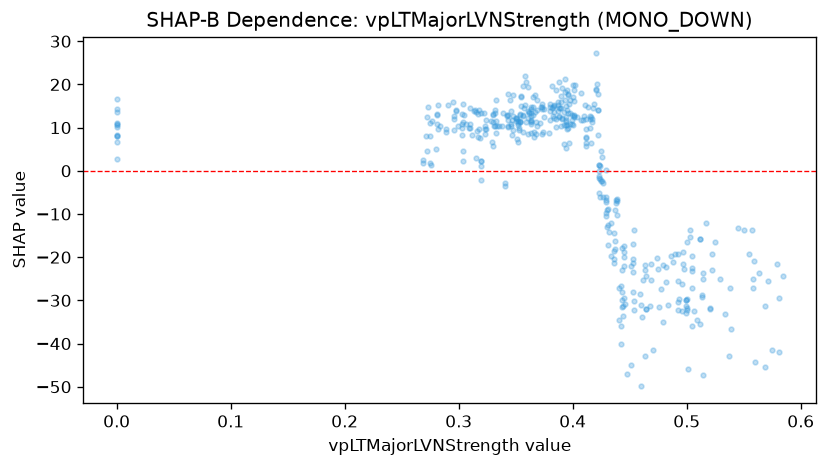

Values plotted in this chart, from the file beside it:
feature_value, shap_value
0.0, 11.14
0.28, 5.139
0.0, 10.18
0.296, 12.6
0.282, 9.683
0.284, 10.31
0.299, 10.43
0.31, 10.82
0.313, 13.86
0.303, 10.83
0.342, 12.96
0.276, 1.381
0.0, 14.25
0.0, 13.51
0.443, -29.88
0.396, 13.34
0.393, 18.22
0.397, 15.46
0.353, 10
0.353, 9.387
0.333, 8.66
0.38, 11.66
0.385, 10.14
0.382, 14.53
0.343, 10.18
0.391, 12.09
0.391, 19.14
0.352, 11.42
0.366, 8.998
0.354, 12.81
0.417, 11.32
0.4, 10.52
0.39, 17.26
0.398, 10.87
0.412, 9.586
0.412, 6.544
0.394, 5.345
0.385, 11.97
0.412, 7.8
0.412, 5.848
0.427, -6.158
0.475, -22.8
0.486, -19.76
0.505, -19.68
0.545, -13.33
0.55, -13.66
0.522, -22.87
0.525, -16.59
0.555, -19.2
0.571, -25.62
0.538, -27.24
0.575, -41.42
0.584, -24.4
0.581, -29.53
0.581, -41.95
0.579, -21.53
0.5, -32.22
0.503, -15.36
0.503, -13.8
0.463, -21.74
... 374 more rows
